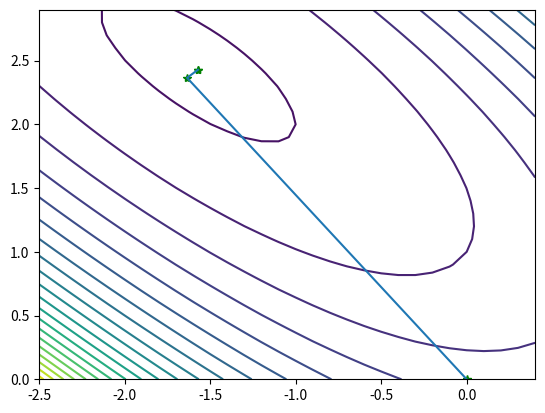

The matplotlib source for this figure:
import numpy as np
import matplotlib.pyplot as plt

x1=np.arange(-2.5,0.5,0.1)
x2=np.arange(0,3,0.1)
X1,X2=np.meshgrid(x1,x2)
f = 60-10*X1-4*X2+X1**2+2*X2**2-X1*X2
f = np.exp(1-X1-X2)+np.exp(X1+X2-1)+X1**2+X1*X2+X2**2+X1-3*X2
plt.contour(x1,x2,f,20) 


def func_2d(x):

    return np.exp(1-x[0]-x[1])+np.exp(x[0]+x[1]-1)+x[0]**2+x[0]*x[1]+x[1]**2+x[0]-3*x[1]

def jacobian(x):
    return np.array([-np.exp(1-x[0]-x[1])+np.exp(x[0]+x[1]-1)+2*x[0]+x[1]+1,
    -np.exp(1-x[0]-x[1])+np.exp(x[0]+x[1]-1)+x[0]+2*x[1]-3])

def hessian(x):
    return np.array([[np.exp(1-x[0]-x[1])+np.exp(x[0]+x[1]-1)+2,np.exp(1-x[0]-x[1])+np.exp(x[0]+x[1]-1)+1],
    [np.exp(1-x[0]-x[1])+np.exp(x[0]+x[1]-1)+1,np.exp(1-x[0]-x[1])+np.exp(x[0]+x[1]-1)+2]])

def armijo(f,gk,dk,x0,t,gamma,beta):
    while f(x0+t*dk)>f(x0)+gamma*t*np.dot(gk(x0),dk):
        t=beta*t
    alpha=t
    return alpha

def newton(f,g,H,x0):
    # f is f(x) we are optimizing
    # g is the gradient of f
    # H is the Hessian if f
    W=np.zeros((2,10**2))
    i = 1
    W[:,0] = x0
    k=0
    while np.linalg.norm(g(x0))>1e-5:
        dk=-np.dot(np.linalg.inv(H(x0)),g(x0))
        alpha=armijo(f,g,dk,x0,t=1,gamma=0.5,beta=0.5)
        x0=x0+alpha*dk
        W[:,i] = x0
        i+=1
        k+=1
        print('第',k,'次迭代结果:')
        print(x0,f(x0),'\n')

    W=W[:,0:i] 
    return W

x = np.array([0,0])

W=newton(func_2d,jacobian,hessian,x0=x)
plt.plot(W[0,:],W[1,:],'g*',W[0,:],W[1,:]) # 画出迭代点收敛的轨迹
plt.show()

